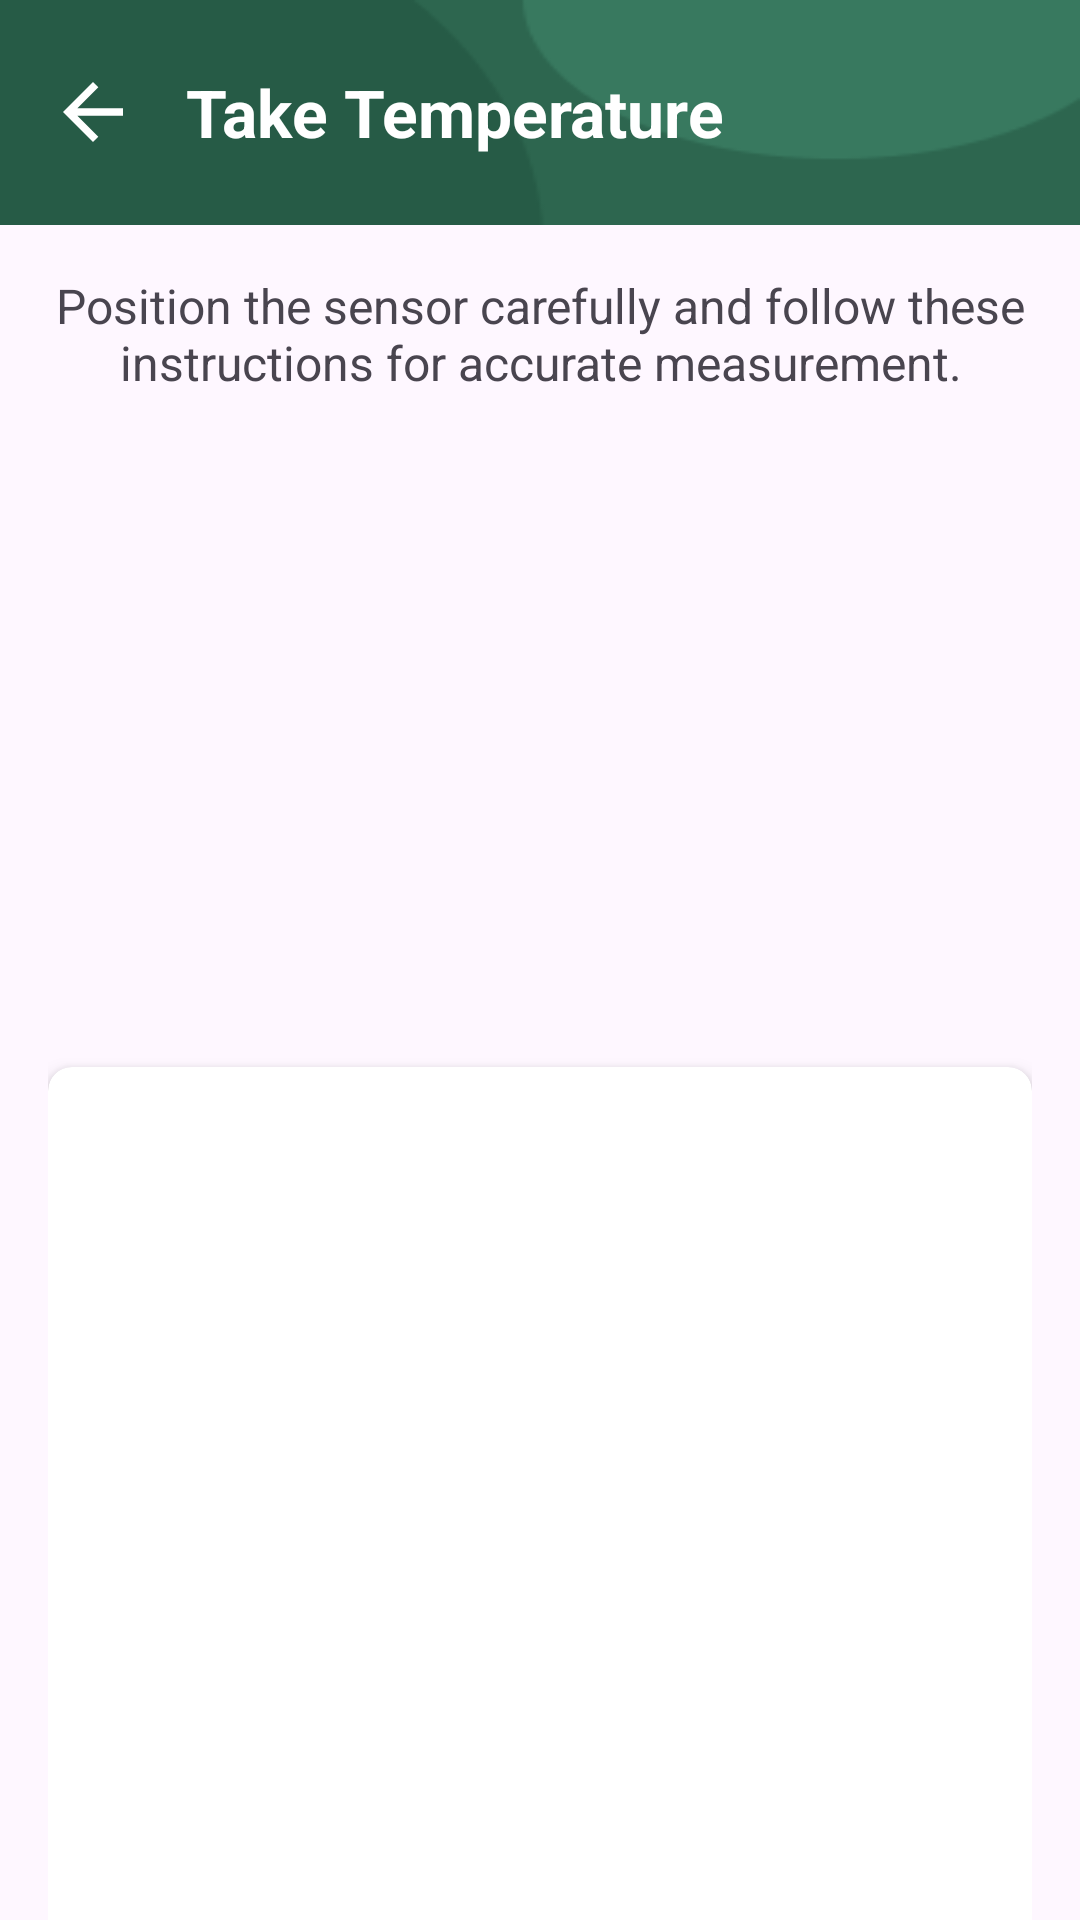

The Android layout XML behind this screen, and the referenced resources:
<!-- AndroidManifest.xml: application theme Theme.Detectoma -->
<!-- res/layout/activity_take_temp.xml -->
<?xml version="1.0" encoding="utf-8"?>
<androidx.constraintlayout.widget.ConstraintLayout
    xmlns:android="http://schemas.android.com/apk/res/android"
    xmlns:app="http://schemas.android.com/apk/res-auto"
    xmlns:tools="http://schemas.android.com/tools"
    android:layout_width="match_parent"
    android:layout_height="match_parent"
    tools:context=".TakeTempActivity">

    <LinearLayout
        android:id="@+id/topMenuBar"
        android:layout_width="match_parent"
        android:layout_height="75dp"
        android:background="@drawable/backgroundnavbar"
        android:gravity="center_vertical"
        android:orientation="horizontal"
        android:padding="16dp"
        app:layout_constraintTop_toTopOf="parent">

        <ImageView
            android:id="@+id/backIcon"
            android:layout_width="30dp"
            android:layout_height="30dp"
            android:src="@drawable/baseline_arrow_back_24"
            android:contentDescription="Back"
            app:tint="@color/white" />

        <TextView
            android:id="@+id/toolbarTitle"
            android:layout_width="wrap_content"
            android:layout_height="wrap_content"
            android:text="Take Temperature"
            android:textColor="#FFFFFF"
            android:textSize="22sp"
            android:textStyle="bold"
            android:layout_marginStart="16dp" />
    </LinearLayout>

    <androidx.core.widget.NestedScrollView
        android:id="@+id/scrollView"
        android:layout_width="match_parent"
        android:layout_height="0dp"
        app:layout_constraintTop_toBottomOf="@id/topMenuBar"
        app:layout_constraintStart_toStartOf="parent"
        app:layout_constraintEnd_toEndOf="parent"
        app:layout_constraintBottom_toBottomOf="parent">

        <LinearLayout
            android:layout_width="match_parent"
            android:layout_height="wrap_content"
            android:orientation="vertical"
            android:padding="16dp">

            <TextView
                android:id="@+id/instructionsTextView"
                android:layout_width="match_parent"
                android:layout_height="wrap_content"
                android:text="Position the sensor carefully and follow these instructions for accurate measurement."
                android:textSize="16sp"
                android:paddingBottom="8dp"
                android:textAlignment="center" />

            <ImageView
                android:id="@+id/tutorialGif"
                android:layout_width="match_parent"
                android:layout_height="200dp"
                android:contentDescription="GIF Tutorial"
                android:layout_marginBottom="16dp" />

            <androidx.cardview.widget.CardView
                android:layout_width="match_parent"
                android:layout_height="wrap_content"
                app:cardElevation="4dp"
                app:cardCornerRadius="8dp"
                android:layout_marginBottom="16dp">

                <LinearLayout
                    android:layout_width="match_parent"
                    android:layout_height="wrap_content"
                    android:orientation="vertical"
                    android:padding="16dp">

                    <Button
                        android:id="@+id/startMeasurementButton"
                        android:layout_width="match_parent"
                        android:layout_height="wrap_content"
                        android:padding="16dp"
                        android:backgroundTint="@color/darkGreen"
                        android:textColor="@android:color/white"
                        android:layout_marginTop="456dp"
                        android:text="Start Measurement"
                        android:textSize="18sp"
                        app:cornerRadius="8dp"/>

                    <TextView
                        android:id="@+id/tempTextView"
                        android:layout_width="match_parent"
                        android:layout_height="wrap_content"
                        android:text="Temperature: N/A"
                        android:textSize="18sp"
                        android:textAlignment="center"
                        android:layout_marginTop="12dp" />
                </LinearLayout>
            </androidx.cardview.widget.CardView>

            <androidx.cardview.widget.CardView
                android:layout_width="match_parent"
                android:layout_height="wrap_content"
                app:cardElevation="4dp"
                app:cardCornerRadius="8dp"
                android:layout_marginBottom="16dp">

                <LinearLayout
                    android:layout_width="match_parent"
                    android:layout_height="wrap_content"
                    android:orientation="vertical"
                    android:padding="16dp">

                    <TextView
                        android:id="@+id/chartTitle"
                        android:layout_width="match_parent"
                        android:layout_height="wrap_content"
                        android:text="Temperature Trends"
                        android:textSize="18sp"
                        android:textStyle="bold"
                        android:textAlignment="center"
                        android:layout_marginBottom="8dp" />

                    <com.github.mikephil.charting.charts.LineChart
                        android:id="@+id/temperatureChart"
                        android:layout_width="match_parent"
                        android:layout_height="300dp" />
                </LinearLayout>
            </androidx.cardview.widget.CardView>

            <Button
                android:id="@+id/debugButton"
                android:layout_width="match_parent"
                android:layout_height="wrap_content"
                android:onClick="debugcontinue"
                android:text="DEBUG CONTINUE"
                android:backgroundTint="@color/darkGreen"
                android:textColor="@android:color/white"
                android:padding="12dp"
                android:layout_marginBottom="16dp"
                />
        </LinearLayout>
    </androidx.core.widget.NestedScrollView>
</androidx.constraintlayout.widget.ConstraintLayout>
<!-- resources referenced by this layout -->
<resources>
  <color name="darkGreen">#2D664F</color>
  <color name="white">#FFFFFFFF</color>
  <!-- drawable backgroundnavbar: png bitmap (drawable, 1530 bytes) -->
  <!-- drawable baseline_arrow_back_24 (drawable) -->
  <vector xmlns:android="http://schemas.android.com/apk/res/android"
      android:autoMirrored="true"
      android:height="26dp"
      android:viewportHeight="24"
      android:viewportWidth="24"
      android:width="26dp">
  
      <path
          android:fillColor="@android:color/white"
          android:pathData="M20,11H7.83l5.59,-5.59L12,4l-8,8 8,8 1.41,-1.41L7.83,13H20v-2z" />
  </vector>
  <style name="Theme.Detectoma" parent="Base.Theme.Detectoma" />
  <style name="Base.Theme.Detectoma" parent="Theme.Material3.DayNight.NoActionBar">
          
          <item name="colorControlActivated">@color/darkGreen</item> 
          <item name="colorControlNormal">@color/green</item> 
  
          <item name="android:statusBarColor">@android:color/black</item>
  
      </style>
  <color name="green">#3f815a</color>
</resources>
